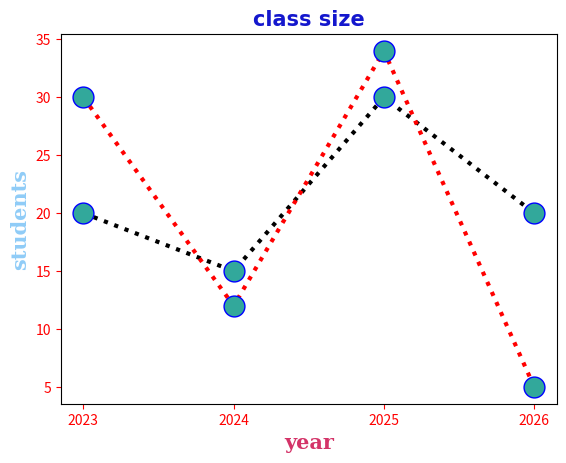

Here is the Python script that generated this plot:
import matplotlib.pyplot as plt

import numpy as np

x = np.array([2023,2024,2025,2026])

y1 = np.array([20,15,30,20])

y2 = np.array([30,12,34,5])

plt.plot(x,y1,marker='.',
             markersize=30,
             markerfacecolor='#32a89b',
             markeredgecolor='blue',
             linestyle="dotted",
             linewidth=3,
             color='black')

line_style=dict(marker='.',
                markersize=30,
                markerfacecolor='#32a89b',
                markeredgecolor='blue',
                linestyle="dotted",
                linewidth=3)
plt.plot(x,y2,color='red',**line_style)

plt.title("class size",fontsize=15,
                       family='Arial',
                       fontweight="bold",
                       color="#1417cd")

plt.xlabel("year",fontsize=15,
                family='Serif',
                fontweight='bold',
                color='#d43368')

plt.ylabel("students",fontsize=15,
                family='Serif',
                fontweight='bold',
                color="#0d91ef76")

plt.xticks(x)

plt.tick_params(axis="both",
                colors='red')
plt.show()
